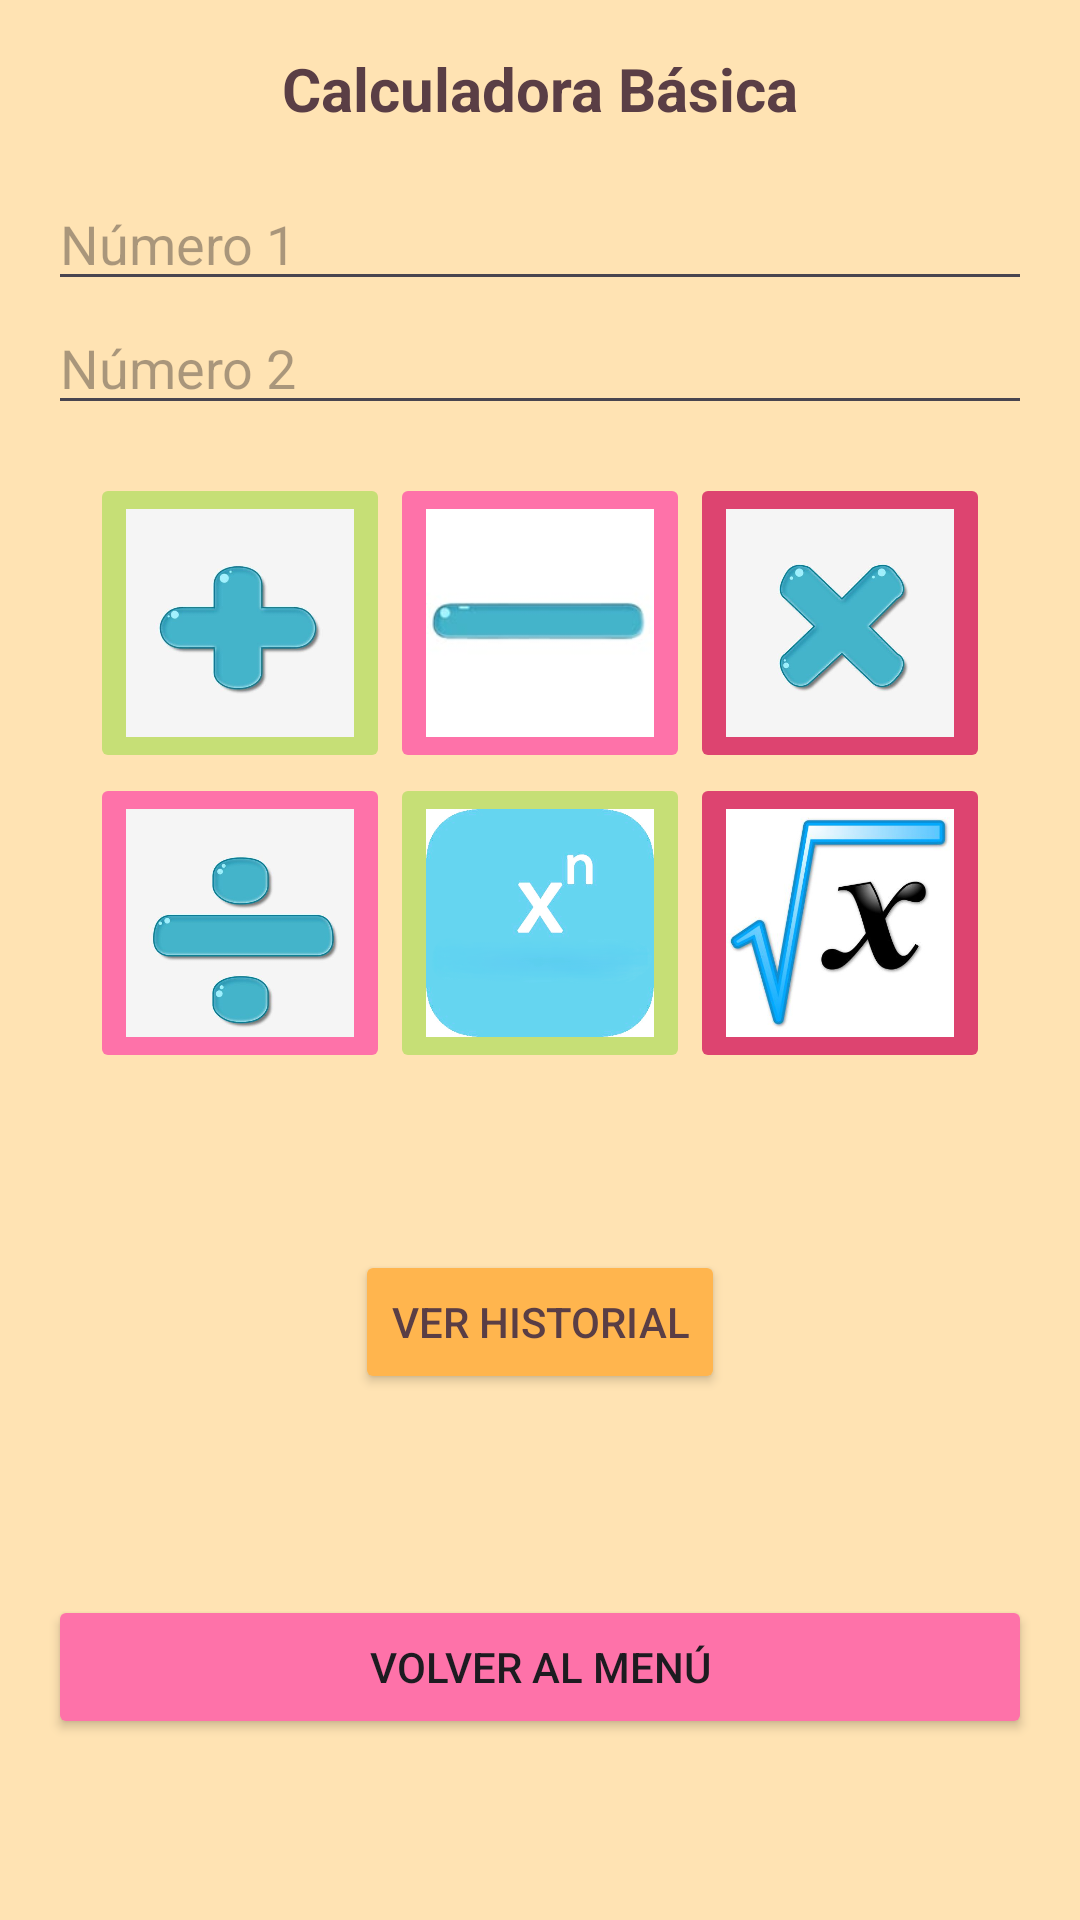

Here is an Android app screen rendered from its layout file. Give the layout XML and the strings, colors and styles it references.
<!-- AndroidManifest.xml: application theme Theme.Desafio1_DSM -->
<!-- res/layout/activity_calculadora.xml -->
<?xml version="1.0" encoding="utf-8"?>
<ScrollView xmlns:android="http://schemas.android.com/apk/res/android"
    android:layout_width="match_parent"
    android:layout_height="match_parent"
    android:background="@color/fondo"
    android:padding="@dimen/padding_standard">

    <LinearLayout
        android:layout_width="match_parent"
        android:layout_height="wrap_content"
        android:gravity="center"
        android:orientation="vertical">

        <TextView
            android:layout_width="match_parent"
            android:layout_height="wrap_content"
            android:text="@string/title_calculadora"
            android:textSize="@dimen/text_size_title"
            android:textStyle="bold"
            android:gravity="center"
            android:textColor="@color/texto_titulo"
            android:layout_marginBottom="@dimen/margin_medium"/>

        <EditText
            android:id="@+id/etNum1"
            android:layout_width="match_parent"
            android:layout_height="wrap_content"
            android:hint="@string/hint_num1"
            android:inputType="numberDecimal|numberSigned"/>

        <EditText
            android:id="@+id/etNum2"
            android:layout_width="match_parent"
            android:layout_height="wrap_content"
            android:hint="@string/hint_num2"
            android:inputType="numberDecimal|numberSigned"/>

        
        <GridLayout
            android:layout_width="wrap_content"
            android:layout_height="wrap_content"
            android:columnCount="3"
            android:rowCount="2"
            android:layout_marginTop="@dimen/margin_medium">

            <ImageButton
                android:id="@+id/btnSuma"
                android:layout_width="@dimen/tamanio_boton_calc"
                android:layout_height="@dimen/tamanio_boton_calc"
                android:src="@drawable/suma"
                android:scaleType="fitCenter"
                android:backgroundTint="@color/verdecito"
                android:textColor="@color/texto_botones"/>
            <ImageButton
                android:id="@+id/btnResta"
                android:layout_width="@dimen/tamanio_boton_calc"
                android:layout_height="@dimen/tamanio_boton_calc"
                android:src="@drawable/resta"
                android:scaleType="fitCenter"
                android:backgroundTint="@color/rosita"
                android:textColor="@color/texto_botones"/>

            <ImageButton
                android:id="@+id/btnMulti"
                android:layout_width="@dimen/tamanio_boton_calc"
                android:layout_height="@dimen/tamanio_boton_calc"
                android:src="@drawable/multiplicacion"
                android:scaleType="fitCenter"
                android:backgroundTint="@color/rojito"
                android:textColor="@color/texto_botones" />

            <ImageButton
                android:id="@+id/btnDiv"
                android:layout_width="@dimen/tamanio_boton_calc"
                android:layout_height="@dimen/tamanio_boton_calc"
                android:src="@drawable/division"
                android:scaleType="fitCenter"
                android:backgroundTint="@color/rosita"
                android:textColor="@color/texto_botones"/>

            <ImageButton
                android:id="@+id/btnExp"
                android:layout_width="@dimen/tamanio_boton_calc"
                android:layout_height="@dimen/tamanio_boton_calc"
                android:src="@drawable/exponente"
                android:scaleType="fitCenter"
                android:backgroundTint="@color/verdecito"
                android:textColor="@color/texto_botones"/>

            <ImageButton
                android:id="@+id/btnRaiz"
                android:layout_width="@dimen/tamanio_boton_calc"
                android:layout_height="@dimen/tamanio_boton_calc"
                android:src="@drawable/raiz"
                android:scaleType="fitCenter"
                android:backgroundTint="@color/rojito"
                android:textColor="@color/texto_botones" />
        </GridLayout>

        <TextView
            android:id="@+id/tvResultadoCalc"
            android:layout_width="match_parent"
            android:layout_height="wrap_content"
            android:textSize="20sp"
            android:textStyle="bold"
            android:gravity="center"
            android:layout_marginTop="@dimen/margin_medium"/>

        <Button
            android:id="@+id/btnVerHistorial"
            android:layout_width="wrap_content"
            android:layout_height="wrap_content"
            android:layout_marginTop="@dimen/margin_medium"
            android:text="@string/btn_ver_historial"
            android:textColor="@color/texto_titulo"
            android:backgroundTint="@color/ver_historial"
            />

        <TextView
            android:id="@+id/tvHistorialCompleto"
            android:layout_width="match_parent"
            android:layout_height="wrap_content"
            android:textSize="14sp"
            android:textColor="@color/historial_texto"
            android:layout_marginTop="@dimen/margin_medium"
            android:padding="8dp"/>

        <Button
            android:id="@+id/btnVolverCalc"
            android:layout_width="match_parent"
            android:layout_height="wrap_content"
            android:layout_marginTop="@dimen/margin_medium"
            android:layout_marginBottom="@dimen/margin_medium"
            android:text="@string/btn_volver"
            android:backgroundTint="@color/rosita"/>

    </LinearLayout>
</ScrollView>
<!-- resources referenced by this layout -->
<resources>
  <color name="fondo">#FFE3B3</color>
  <color name="historial_texto">#555555</color>
  <color name="rojito">#DD4470</color>
  <color name="rosita">#FE72A9</color>
  <color name="texto_botones">#FFFFFFFF</color>
  <color name="texto_titulo">#5A3E45</color>
  <color name="ver_historial">#FFB54E</color>
  <color name="verdecito">#C6DF76</color>
  <dimen name="margin_medium">16dp</dimen>
  <dimen name="padding_standard">16dp</dimen>
  <dimen name="tamanio_boton_calc">100dp</dimen>
  <dimen name="text_size_title">20sp</dimen>
  <!-- drawable division: png bitmap (drawable, 12802 bytes) -->
  <!-- drawable exponente: png bitmap (drawable, 61992 bytes) -->
  <!-- drawable multiplicacion: png bitmap (drawable, 13488 bytes) -->
  <!-- drawable raiz: png bitmap (drawable, 14902 bytes) -->
  <!-- drawable resta: png bitmap (drawable, 5722 bytes) -->
  <!-- drawable suma: png bitmap (drawable, 8227 bytes) -->
  <string name="btn_ver_historial">Ver Historial</string>
  <string name="btn_volver">Volver al Menú</string>
  <string name="hint_num1">Número 1</string>
  <string name="hint_num2">Número 2</string>
  <string name="title_calculadora">Calculadora Básica</string>
  <style name="Theme.Desafio1_DSM" parent="Base.Theme.Desafio1_DSM" />
  <style name="Base.Theme.Desafio1_DSM" parent="Theme.Material3.DayNight.NoActionBar">
          
          
      </style>
</resources>
